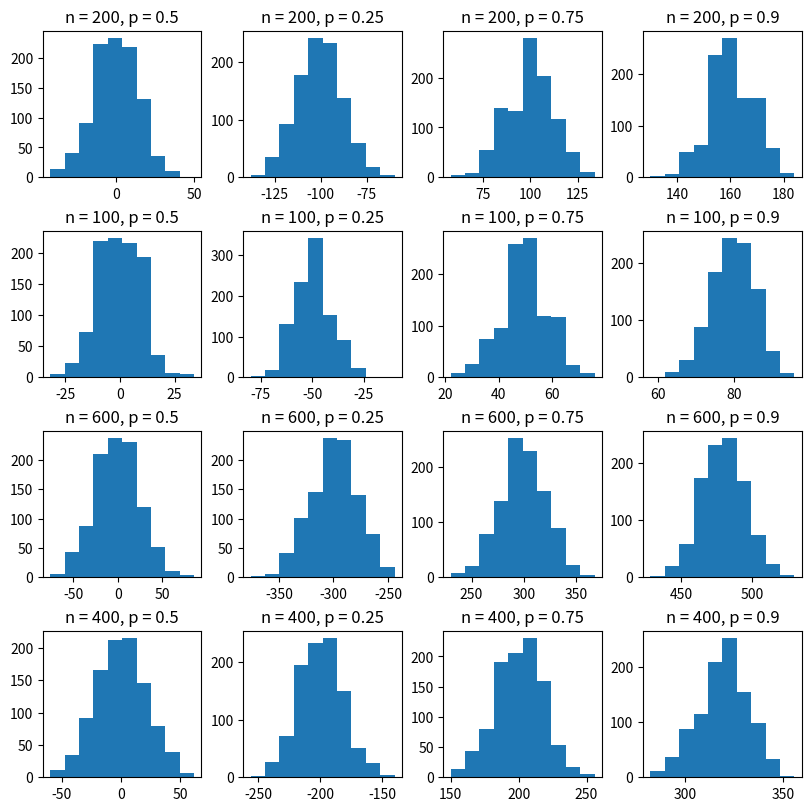

Write the Python code that produced this figure.
import numpy as np
import matplotlib.pyplot as plt

#initials
y = 0
x = 0
n = [200,100,600,400] #final numbers of markov chain
N = 1000 #number of repeats
pn = [0.5,0.25,0.75,0.9] #probabilities of each step
Xn = [0] * 1000
X0 = 0

#Simulate Markov chain using nested loops
fig, axs = plt.subplots(4, 4,figsize=(8, 8), layout="constrained")
for k in n:
    for p in pn:
        for i in range(N):
            X0 = 0
            for j in range(k):
                X0 = X0 + 2*np.random.binomial(1, p) - 1
            Xn[i] = X0
        counts, bins = np.histogram(Xn)
        axs[x,y].hist(bins[:-1], bins, weights=counts);
        axs[x,y].set_title('n = '+ str(k) +', p = '+str(p))
        y = y + 1
    x = x + 1
    y = 0

#plot different conditions of Xn
plt.show()